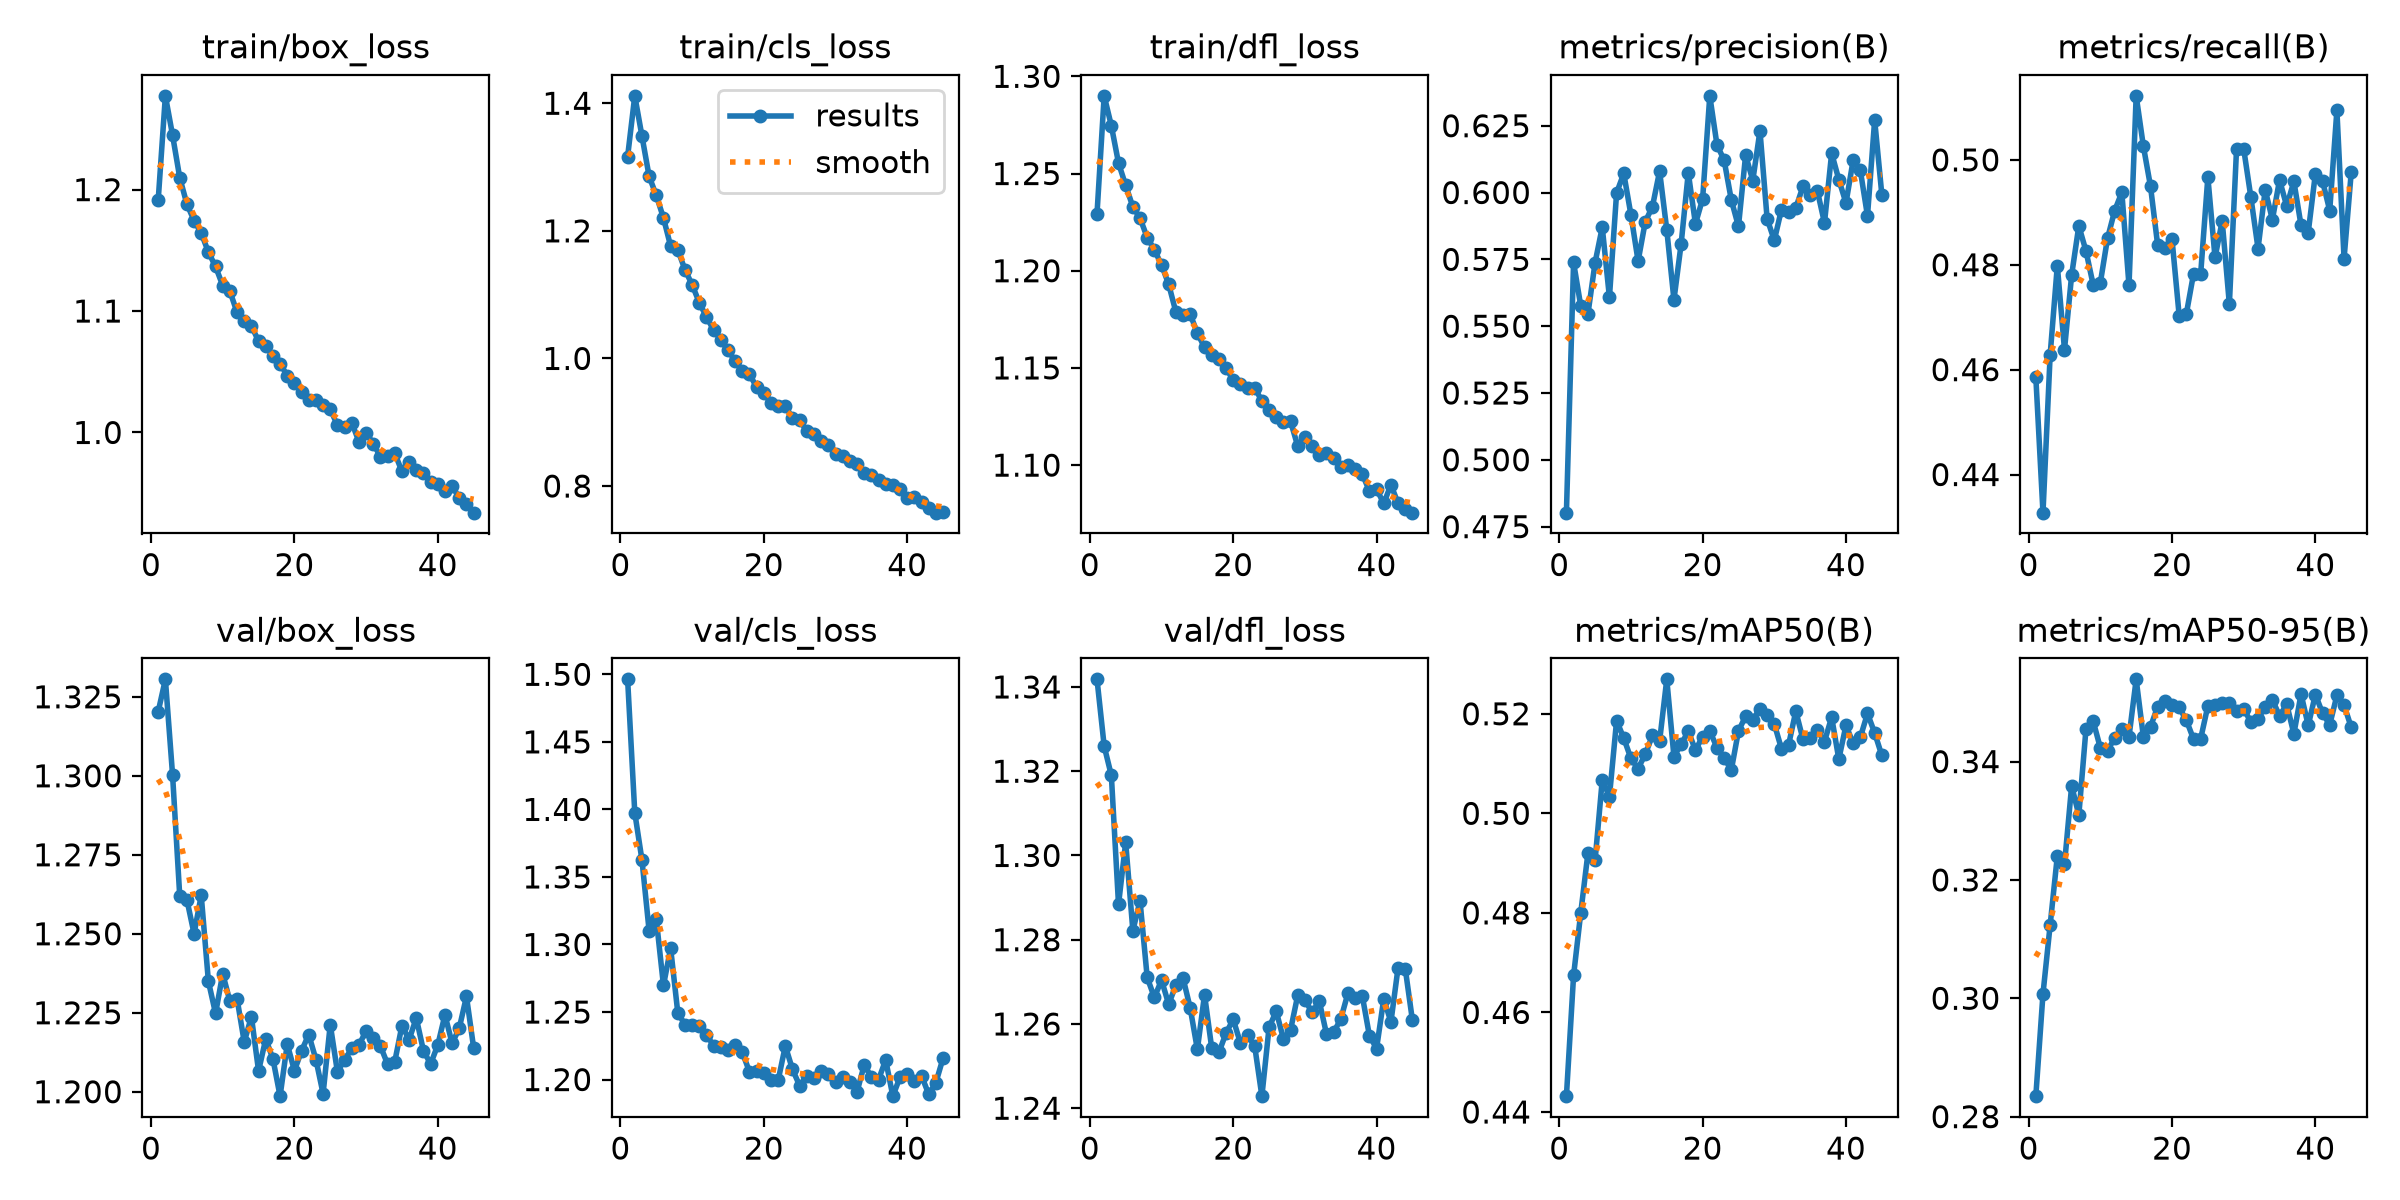

The data file committed next to this chart (first rows):
epoch, time, train/box_loss, train/cls_loss, train/dfl_loss, metrics/precision(B), metrics/recall(B), metrics/mAP50(B), metrics/mAP50-95(B), val/box_loss, val/cls_loss, val/dfl_loss, lr/pg0, lr/pg1, lr/pg2
1, 117.4, 1.192, 1.316, 1.229, 0.4802, 0.4586, 0.4432, 0.2835, 1.32, 1.496, 1.342, 0.0004985, 0.0004985, 0.0008081
2, 215.5, 1.277, 1.412, 1.29, 0.5738, 0.4327, 0.4674, 0.3007, 1.331, 1.398, 1.326, 0.0005, 0.0005, 0.0005
3, 305.8, 1.245, 1.349, 1.275, 0.5576, 0.4628, 0.48, 0.3124, 1.3, 1.363, 1.319, 0.0004999, 0.0004999, 0.0004999
4, 398, 1.21, 1.285, 1.255, 0.5545, 0.4798, 0.492, 0.324, 1.262, 1.31, 1.288, 0.0004999, 0.0004999, 0.0004999
5, 492.7, 1.188, 1.256, 1.244, 0.5738, 0.4638, 0.4905, 0.3226, 1.261, 1.319, 1.303, 0.0004998, 0.0004998, 0.0004998
6, 582.4, 1.175, 1.22, 1.233, 0.587, 0.4781, 0.5067, 0.3359, 1.25, 1.27, 1.282, 0.0004997, 0.0004997, 0.0004997
7, 673.3, 1.164, 1.176, 1.227, 0.5608, 0.4874, 0.5033, 0.331, 1.262, 1.297, 1.289, 0.0004995, 0.0004995, 0.0004995
8, 765.3, 1.148, 1.17, 1.217, 0.5998, 0.4826, 0.5186, 0.3455, 1.235, 1.249, 1.271, 0.0004993, 0.0004993, 0.0004993
9, 857.3, 1.137, 1.139, 1.211, 0.6071, 0.4762, 0.5151, 0.3468, 1.225, 1.241, 1.266, 0.0004991, 0.0004991, 0.0004991
10, 950.8, 1.121, 1.115, 1.203, 0.5917, 0.4766, 0.511, 0.3423, 1.237, 1.241, 1.27, 0.0004989, 0.0004989, 0.0004989
11, 1041, 1.116, 1.087, 1.193, 0.5744, 0.485, 0.509, 0.3418, 1.229, 1.24, 1.265, 0.0004986, 0.0004986, 0.0004986
12, 1132, 1.099, 1.065, 1.179, 0.5891, 0.4903, 0.5119, 0.344, 1.229, 1.233, 1.269, 0.0004984, 0.0004984, 0.0004984
13, 1228, 1.092, 1.045, 1.177, 0.5947, 0.4938, 0.5156, 0.3455, 1.216, 1.225, 1.271, 0.000498, 0.000498, 0.000498
14, 1321, 1.088, 1.029, 1.178, 0.608, 0.476, 0.5145, 0.3442, 1.224, 1.224, 1.264, 0.0004977, 0.0004977, 0.0004977
15, 1418, 1.075, 1.013, 1.168, 0.5861, 0.5122, 0.5269, 0.3539, 1.207, 1.222, 1.254, 0.0004973, 0.0004973, 0.0004973
16, 1543, 1.071, 0.9963, 1.161, 0.5599, 0.5027, 0.5114, 0.3442, 1.217, 1.226, 1.267, 0.000497, 0.000497, 0.000497
17, 1634, 1.063, 0.9805, 1.157, 0.5807, 0.495, 0.5139, 0.3459, 1.21, 1.22, 1.254, 0.0004965, 0.0004965, 0.0004965
18, 1724, 1.057, 0.9754, 1.154, 0.6074, 0.4837, 0.5165, 0.3493, 1.199, 1.206, 1.253, 0.0004961, 0.0004961, 0.0004961
19, 1814, 1.047, 0.9549, 1.15, 0.5883, 0.4832, 0.5127, 0.3502, 1.215, 1.206, 1.258, 0.0004956, 0.0004956, 0.0004956
20, 1906, 1.041, 0.9452, 1.144, 0.5976, 0.4849, 0.5154, 0.3495, 1.207, 1.205, 1.261, 0.0004951, 0.0004951, 0.0004951
21, 1996, 1.034, 0.9304, 1.142, 0.6362, 0.4703, 0.5165, 0.3492, 1.213, 1.2, 1.255, 0.0004946, 0.0004946, 0.0004946
22, 2087, 1.027, 0.9261, 1.14, 0.6179, 0.4707, 0.5132, 0.347, 1.218, 1.199, 1.257, 0.000494, 0.000494, 0.000494
23, 2179, 1.027, 0.9257, 1.14, 0.6121, 0.4783, 0.5112, 0.3438, 1.21, 1.225, 1.255, 0.0004935, 0.0004935, 0.0004935
24, 2268, 1.023, 0.9059, 1.133, 0.5973, 0.4783, 0.5087, 0.3439, 1.199, 1.208, 1.243, 0.0004929, 0.0004929, 0.0004929
25, 2356, 1.019, 0.9036, 1.129, 0.5873, 0.4967, 0.5165, 0.3494, 1.221, 1.195, 1.259, 0.0004922, 0.0004922, 0.0004922
26, 2446, 1.006, 0.8857, 1.125, 0.614, 0.4814, 0.5195, 0.3495, 1.206, 1.203, 1.263, 0.0004916, 0.0004916, 0.0004916
27, 2535, 1.005, 0.8819, 1.122, 0.6045, 0.4884, 0.5188, 0.3498, 1.21, 1.201, 1.256, 0.0004909, 0.0004909, 0.0004909
28, 2626, 1.008, 0.8699, 1.123, 0.6231, 0.4725, 0.521, 0.3499, 1.214, 1.207, 1.259, 0.0004902, 0.0004902, 0.0004902
29, 2715, 0.9925, 0.8645, 1.11, 0.5902, 0.502, 0.5198, 0.3485, 1.215, 1.204, 1.267, 0.0004894, 0.0004894, 0.0004894
30, 2807, 0.9996, 0.85, 1.115, 0.5821, 0.5021, 0.518, 0.3489, 1.219, 1.198, 1.266, 0.0004887, 0.0004887, 0.0004887
31, 2898, 0.9909, 0.8475, 1.11, 0.5937, 0.4929, 0.513, 0.3467, 1.217, 1.202, 1.263, 0.0004879, 0.0004879, 0.0004879
32, 2990, 0.9799, 0.8391, 1.105, 0.5927, 0.4831, 0.5138, 0.3472, 1.214, 1.198, 1.265, 0.0004871, 0.0004871, 0.0004871
33, 3081, 0.9809, 0.8341, 1.106, 0.5943, 0.4943, 0.5205, 0.3493, 1.209, 1.191, 1.258, 0.0004862, 0.0004862, 0.0004862
34, 3172, 0.9829, 0.8199, 1.104, 0.6023, 0.4886, 0.5149, 0.3504, 1.21, 1.211, 1.258, 0.0004854, 0.0004854, 0.0004854
35, 3265, 0.968, 0.818, 1.099, 0.5989, 0.4962, 0.5151, 0.3477, 1.221, 1.202, 1.261, 0.0004845, 0.0004845, 0.0004845
36, 3358, 0.9757, 0.8089, 1.1, 0.6007, 0.4912, 0.5168, 0.3497, 1.216, 1.2, 1.267, 0.0004836, 0.0004836, 0.0004836
37, 3450, 0.9688, 0.8031, 1.098, 0.5886, 0.4959, 0.5144, 0.3447, 1.223, 1.214, 1.266, 0.0004826, 0.0004826, 0.0004826
38, 3542, 0.9665, 0.8019, 1.095, 0.6147, 0.4875, 0.5193, 0.3514, 1.213, 1.188, 1.267, 0.0004817, 0.0004817, 0.0004817
39, 3632, 0.959, 0.7948, 1.087, 0.6048, 0.4862, 0.5109, 0.3461, 1.209, 1.202, 1.257, 0.0004807, 0.0004807, 0.0004807
40, 3723, 0.9577, 0.7814, 1.088, 0.5961, 0.4974, 0.5177, 0.3513, 1.215, 1.204, 1.254, 0.0004796, 0.0004796, 0.0004796
41, 3813, 0.9522, 0.7832, 1.08, 0.6121, 0.4959, 0.514, 0.3482, 1.224, 1.199, 1.266, 0.0004786, 0.0004786, 0.0004786
42, 3905, 0.9563, 0.7757, 1.09, 0.6083, 0.4904, 0.5153, 0.3462, 1.215, 1.203, 1.26, 0.0004775, 0.0004775, 0.0004775
43, 3997, 0.9458, 0.7651, 1.08, 0.5912, 0.5095, 0.5201, 0.3512, 1.22, 1.189, 1.273, 0.0004764, 0.0004764, 0.0004764
44, 4087, 0.9408, 0.7582, 1.077, 0.6271, 0.4812, 0.5162, 0.3495, 1.23, 1.198, 1.273, 0.0004753, 0.0004753, 0.0004753
45, 4176, 0.9339, 0.7587, 1.076, 0.5992, 0.4976, 0.5116, 0.3458, 1.214, 1.216, 1.261, 0.0004742, 0.0004742, 0.0004742
